Photos from the image-classification dataset "dataset" in the GitHub repository wendayusup/Multi-Component-Manufacturing-Defect-Metrology. Its 2 classes are: defect, normal.

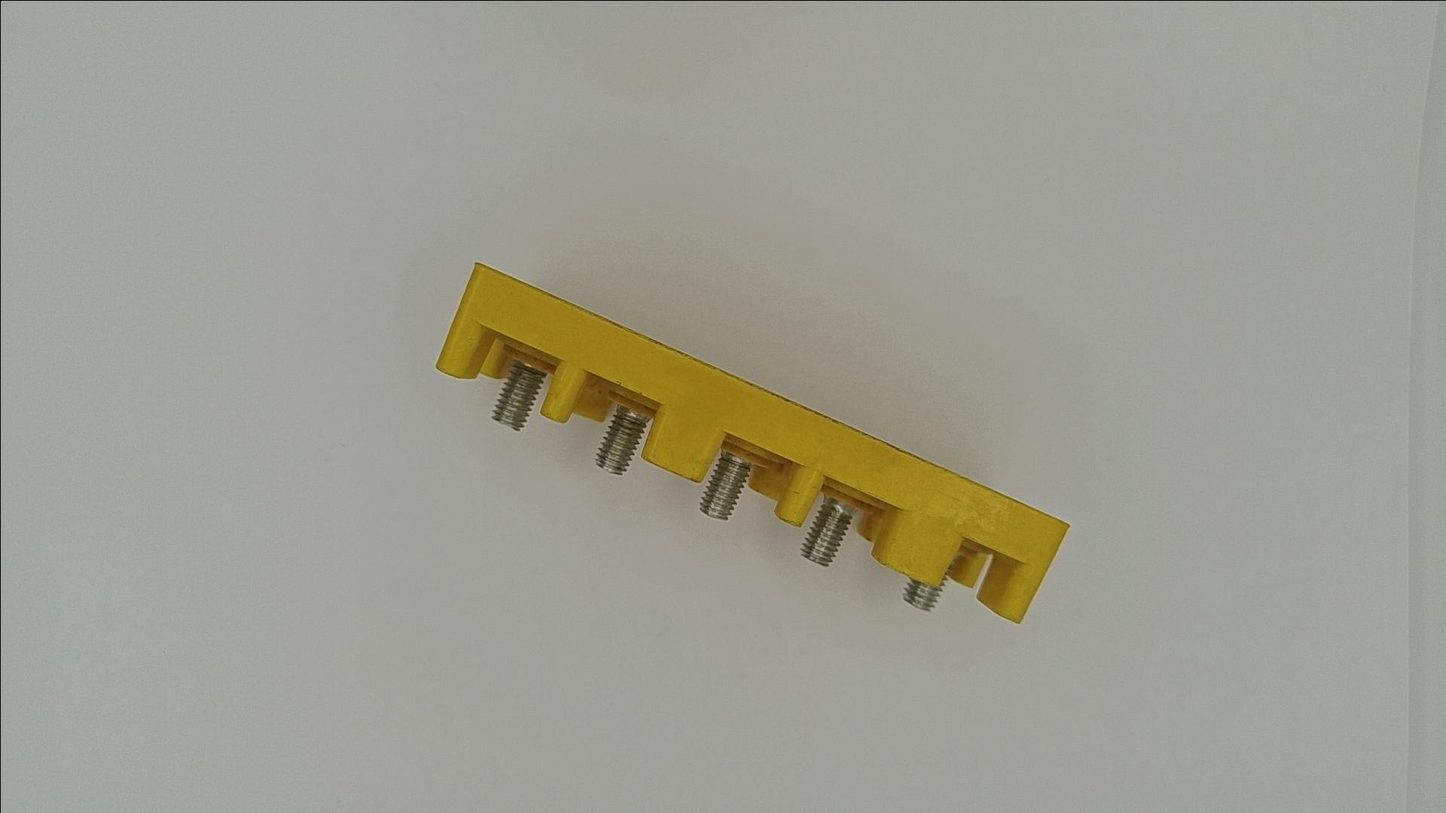
Label: normal

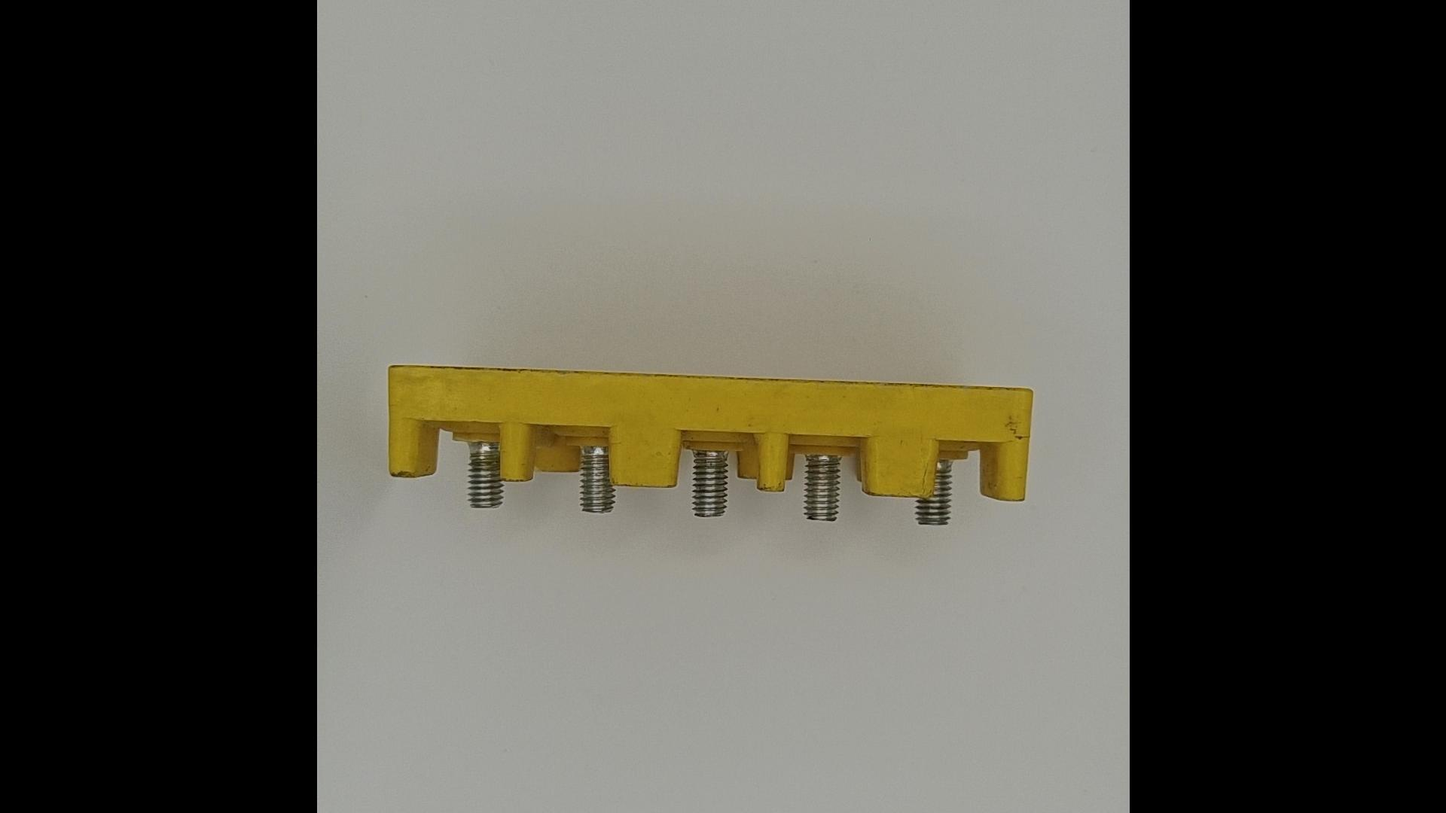
Label: defect

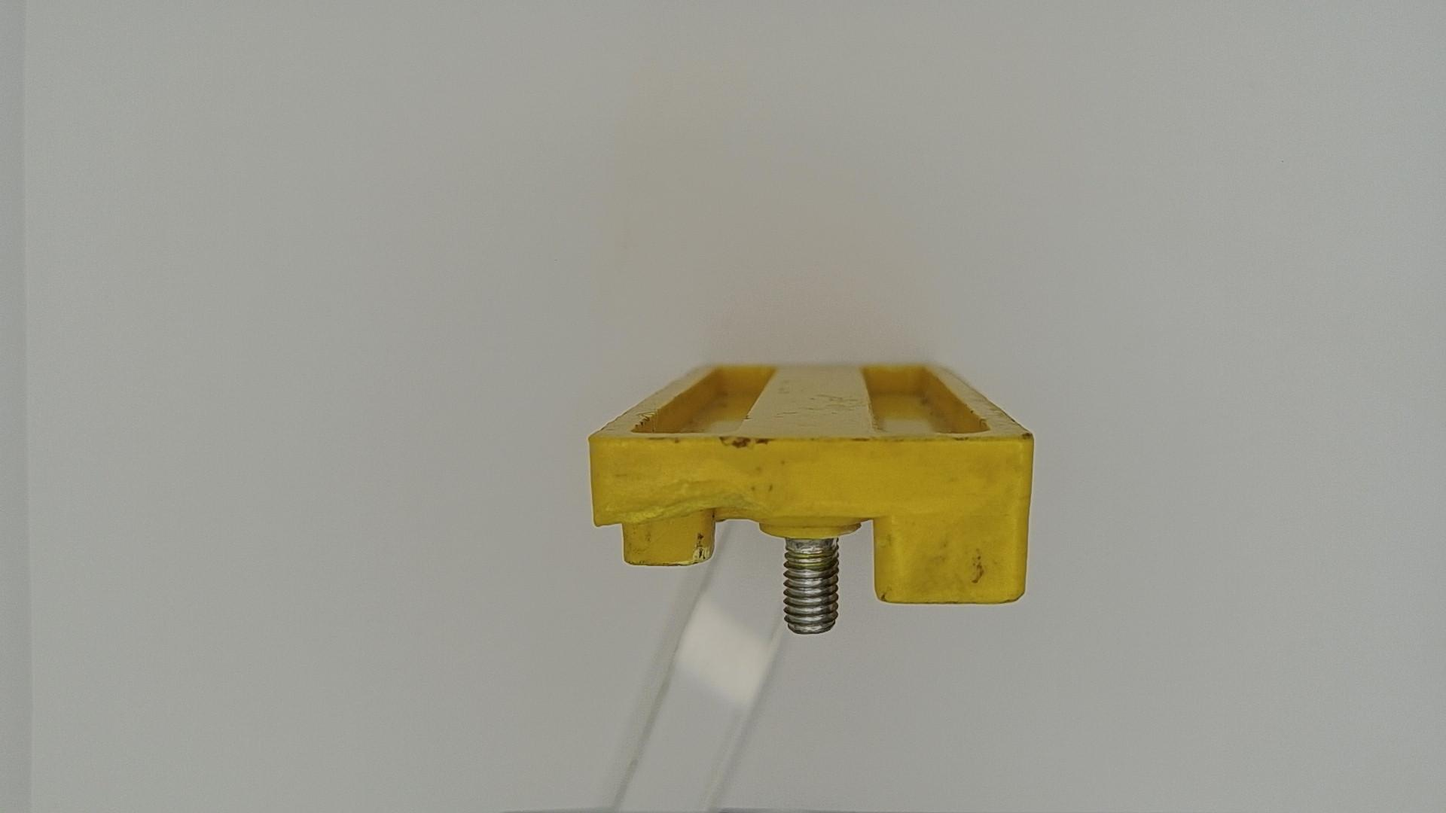
Label: defect

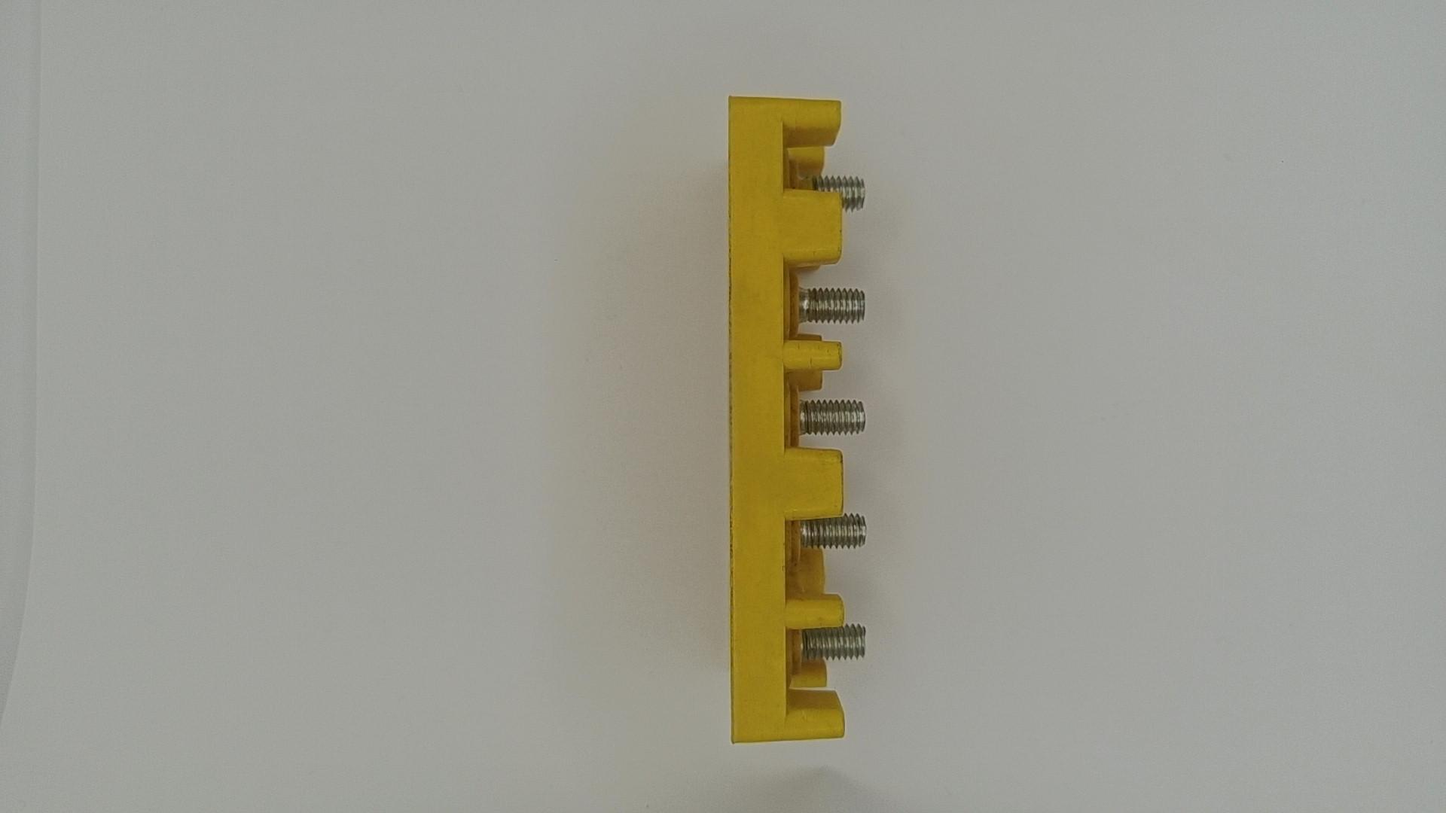
Label: normal

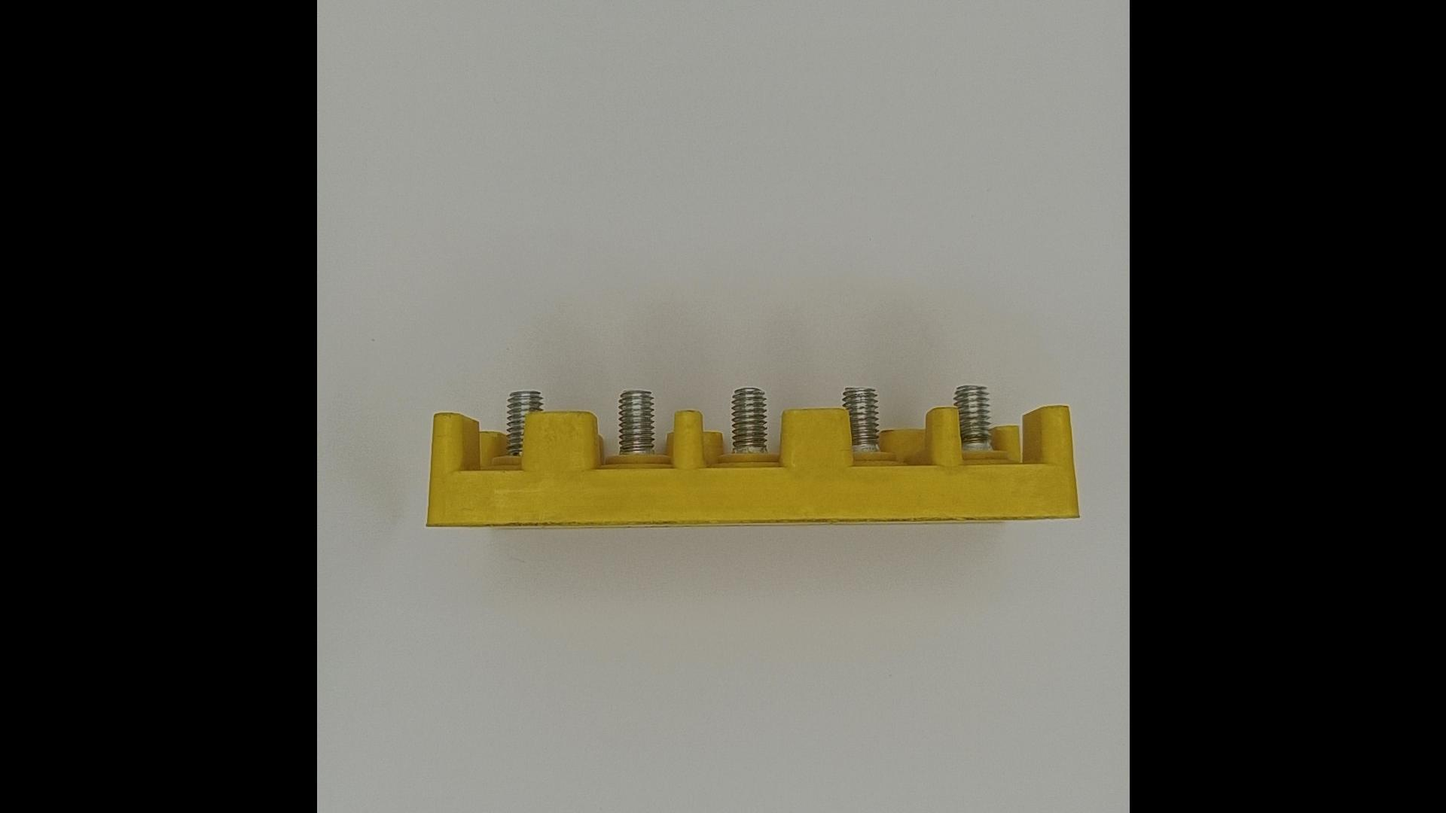
Label: normal

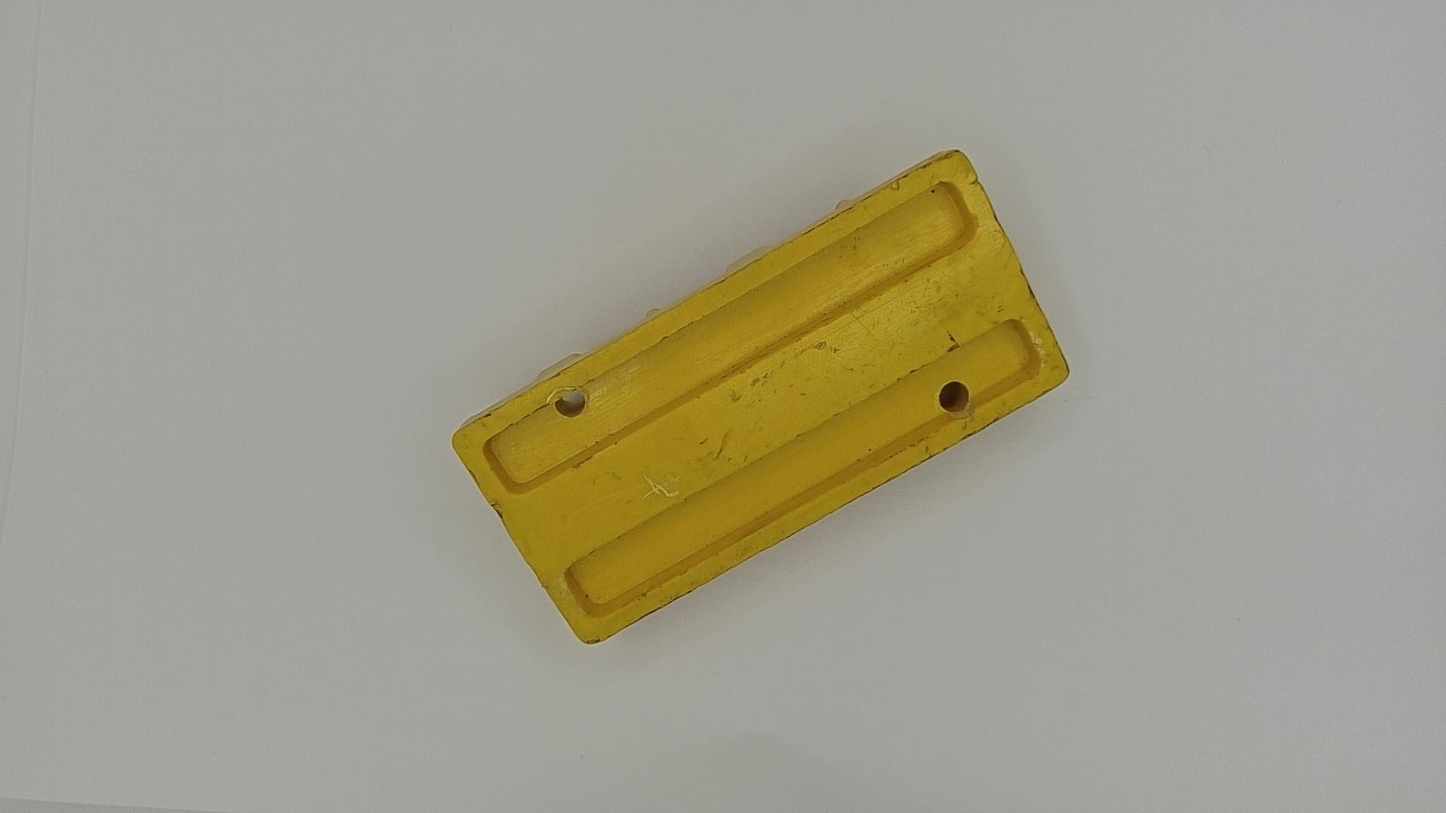
Label: defect
